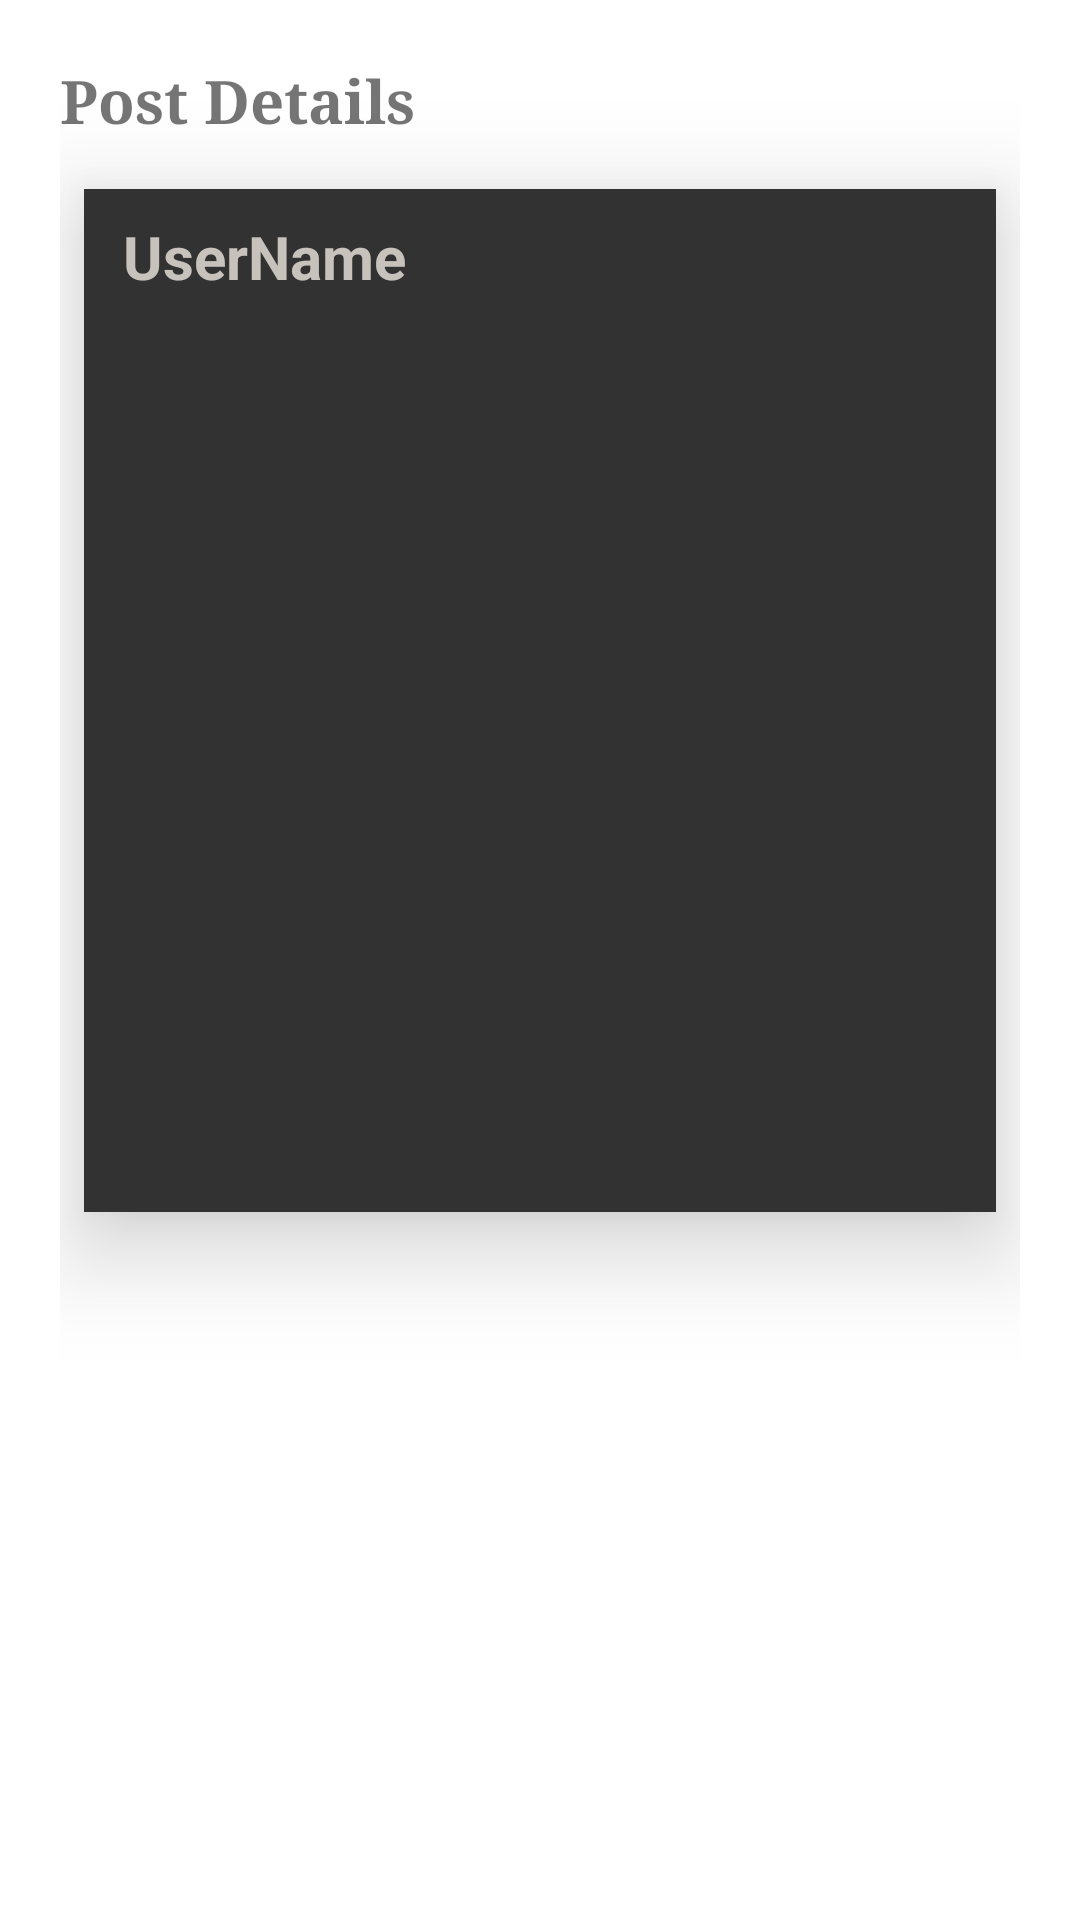

Android layout source for this screen:
<!-- AndroidManifest.xml: application theme Theme.NotificationPermissions -->
<!-- res/layout/dashboard_activity.xml -->
<?xml version="1.0" encoding="utf-8"?>
<androidx.constraintlayout.widget.ConstraintLayout xmlns:android="http://schemas.android.com/apk/res/android"
    xmlns:app="http://schemas.android.com/apk/res-auto"
    xmlns:tools="http://schemas.android.com/tools"
    android:id="@+id/frameLayout"
    android:layout_width="match_parent"
    android:layout_height="match_parent"
    android:padding="20dp"

    tools:context=".Activities.AlertDetails">

    <TextView
        android:id="@+id/textView8"
        android:layout_width="wrap_content"
        android:layout_height="wrap_content"
        android:fontFamily="serif"
        android:text="Post Details"
        android:textSize="20sp"
        android:textStyle="bold"
        app:layout_constraintStart_toStartOf="parent"
        app:layout_constraintTop_toTopOf="parent" />


    <androidx.constraintlayout.widget.ConstraintLayout
        android:id="@+id/constraintLayout3"
        android:layout_width="0dp"
        android:layout_height="wrap_content"
        android:layout_marginStart="8dp"
        android:layout_marginTop="16dp"
        android:layout_marginEnd="8dp"
        android:background="@color/lightGrey"
        android:elevation="20dp"
        android:padding="5dp"
        app:layout_constraintEnd_toEndOf="parent"
        app:layout_constraintHorizontal_bias="0.0"
        app:layout_constraintStart_toStartOf="parent"
        app:layout_constraintTop_toBottomOf="@+id/textView8">

        <TextView
            android:id="@+id/postBy"
            android:layout_width="match_parent"
            android:layout_height="wrap_content"
            android:layout_marginStart="8dp"
            android:layout_marginTop="4dp"
            android:layout_marginEnd="8dp"
            android:layout_marginBottom="4dp"
            android:text="UserName"
            android:textColor="@color/whitisPurple"
            android:textSize="20sp"
            android:textStyle="bold"
            app:layout_constraintBottom_toBottomOf="parent"
            app:layout_constraintEnd_toEndOf="parent"
            app:layout_constraintHorizontal_bias="0.491"
            app:layout_constraintStart_toStartOf="parent"
            app:layout_constraintTop_toTopOf="parent"
            app:layout_constraintVertical_bias="0.0" />

        <ImageView
            android:id="@+id/postMedia"
            android:layout_width="0dp"
            android:layout_height="300dp"
            app:layout_constraintBottom_toBottomOf="parent"
            app:layout_constraintEnd_toEndOf="parent"
            app:layout_constraintStart_toStartOf="parent"
            app:layout_constraintTop_toBottomOf="@+id/postBy"
            app:srcCompat="@drawable/ic_baseline_image_24" />

    </androidx.constraintlayout.widget.ConstraintLayout>

</androidx.constraintlayout.widget.ConstraintLayout>
<!-- resources referenced by this layout -->
<resources>
  <color name="lightGrey">#323232</color>
  <color name="whitisPurple">#c8c2bc</color>
  <style name="Theme.NotificationPermissions" parent="Theme.MaterialComponents.DayNight.NoActionBar">
          
          
           <item name="colorPrimary">@color/purple</item>
           <item name="backgroundColor">@color/backgroundColor</item>
  
          //text color on buttons
          <item name="colorOnPrimary">@color/white</item>
          
          //checkbox colors
          <item name="colorSecondary">@color/purple_200</item>
          <item name="colorSecondaryVariant">@color/darkGrey</item>
          <item name="colorOnSecondary">@color/white</item>
  
          
          <item name="android:statusBarColor" tools:targetApi="l">@color/black</item>
          <item name="android:navigationBarColor">@color/black</item>
  
          
      </style>
  <color name="purple">#9479FF</color>
  <color name="backgroundColor">#202020</color>
  <color name="white">#FFFFFFFF</color>
  <color name="purple_200">#AD6AFF</color>
  <color name="darkGrey">#2C2C2C</color>
  <color name="black">#FF000000</color>
</resources>
